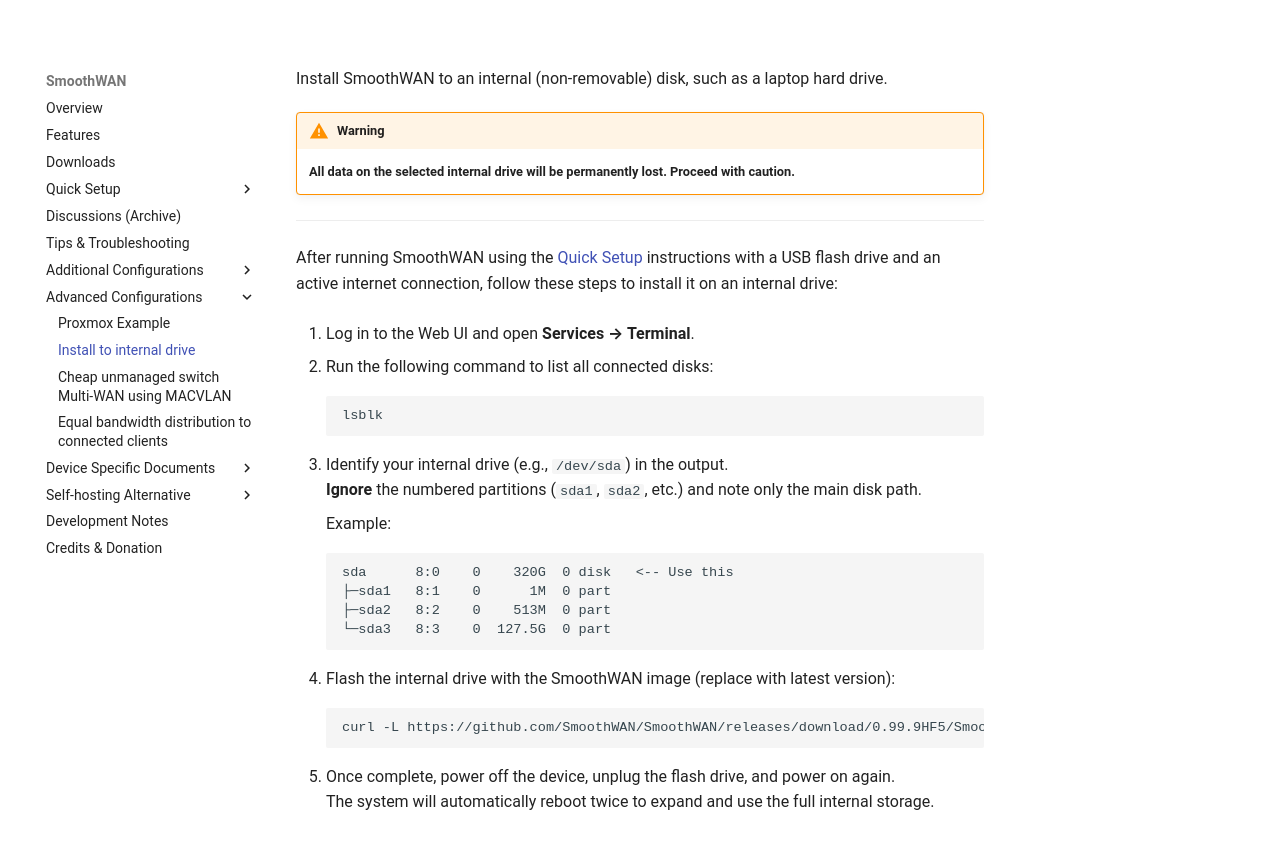

repository: SmoothWAN/SmoothWAN-docs-mirror · page: intinstall/index.html · generator: mkdocs

Install SmoothWAN to an internal (non-removable) disk, such as a laptop hard drive.

!!! warning
    **All data on the selected internal drive will be permanently lost. Proceed with caution.**

---

After running SmoothWAN using the [Quick Setup](rpi4.md) instructions with a USB flash drive and an active internet connection, follow these steps to install it on an internal drive:

1. Log in to the Web UI and open **Services → Terminal**.

2. Run the following command to list all connected disks:
    ```
    lsblk
    ```

3. Identify your internal drive (e.g., `/dev/sda`) in the output.  
   **Ignore** the numbered partitions (`sda1`, `sda2`, etc.) and note only the main disk path.

    Example:
    ```
    sda      8:0    0    320G  0 disk   <-- Use this
    ├─sda1   8:1    0      1M  0 part
    ├─sda2   8:2    0    513M  0 part
    └─sda3   8:3    0  127.5G  0 part
    ```

4. Flash the internal drive with the SmoothWAN image (replace with latest version):

    ```
    curl -L https://github.com/SmoothWAN/SmoothWAN/releases/download/0.99.9HF5/SmoothWAN-0.99.9HF5-PC-EFI-AMD64-DiskImage-or-WebUI.img.gz | gzip -d -c | dd bs=4M of=/dev/sda conv=fsync
    ```

5. Once complete, power off the device, unplug the flash drive, and power on again.  
   The system will automatically reboot twice to expand and use the full internal storage.
